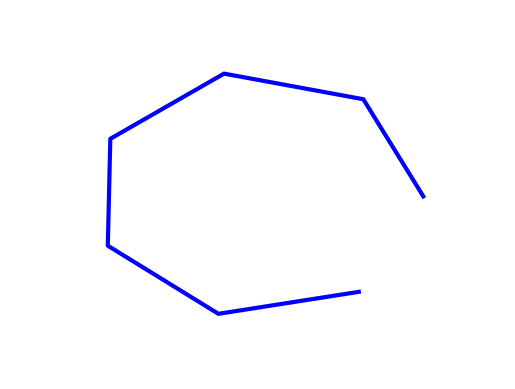

Write Python code to recreate this figure.
import matplotlib.pyplot as plt
import matplotlib.animation as animation
import numpy as np

# --- Configurações da Animação ---
# Figura e eixo para a plotagem
fig, ax = plt.subplots()

# Remove a borda e os eixos
ax.spines['left'].set_visible(False)
ax.spines['bottom'].set_visible(False)
ax.spines['right'].set_visible(False)
ax.spines['top'].set_visible(False)
ax.set_xticks([])
ax.set_yticks([])

# Define os limites do eixo para manter o hexágono visível
ax.set_xlim(-1.5, 1.5)
ax.set_ylim(-1.5, 1.5)

# --- Geração do Hexágono ---
# Define o número de lados (6 para um hexágono)
n_lados = 7

# Gera os ângulos para os vértices do hexágono
# np.linspace cria 6 pontos entre 0 e 2*pi
angulos = np.linspace(0, 2 * np.pi, n_lados, endpoint=False)

# Calcula as coordenadas x e y dos vértices
# cos(ângulo) para o eixo x e sen(ângulo) para o eixo y
x_base = np.cos(angulos)
y_base = np.sin(angulos)

# Cria o objeto de linha para o hexágono
# plt.plot retorna um objeto de lista, pegamos o primeiro elemento
linha_hex, = ax.plot(x_base, y_base, 'b-', lw=3)

# --- Função de Animação ---
# Esta função será chamada para cada quadro da animação
def animar(i):
    # A variável 'i' é o número do quadro
    
    # Calcula o ângulo de rotação para este quadro
    # (i * 1) cria uma rotação de 1 grau por quadro
    angulo_rotacao = np.deg2rad(i * 1)
    
    # Cria a matriz de rotação
    matriz_rotacao = np.array([[np.cos(angulo_rotacao), -np.sin(angulo_rotacao)],
                               [np.sin(angulo_rotacao), np.cos(angulo_rotacao)]])
    
    # Combina as coordenadas base x e y em uma matriz 2xN
    coords_base = np.vstack([x_base, y_base])
    
    # Aplica a rotação: multiplica a matriz de rotação pelas coordenadas base
    coords_rotacionadas = matriz_rotacao @ coords_base
    
    # Atualiza os dados da linha com as novas coordenadas rotacionadas
    linha_hex.set_data(coords_rotacionadas[0], coords_rotacionadas[1])
    
    # Retorna o objeto atualizado
    return linha_hex,

# --- Criação da Animação ---
# A função FuncAnimation é a que orquestra tudo
ani = animation.FuncAnimation(fig,                 # Figura que a animação será exibida
                              animar,              # Função que será chamada para cada quadro
                              frames=360,          # Número total de quadros (360 para uma volta completa)
                              interval=20,         # Intervalo de tempo entre os quadros em ms (20ms)
                              blit=True)           # Otimização para desenhar apenas o que muda

# Salva a animação como um arquivo GIF
# Você pode remover esta linha se quiser apenas exibir a animação
ani.save('hexagono_girando.gif', writer='pillow', fps=40)

# Exibe a animação na tela
plt.show()